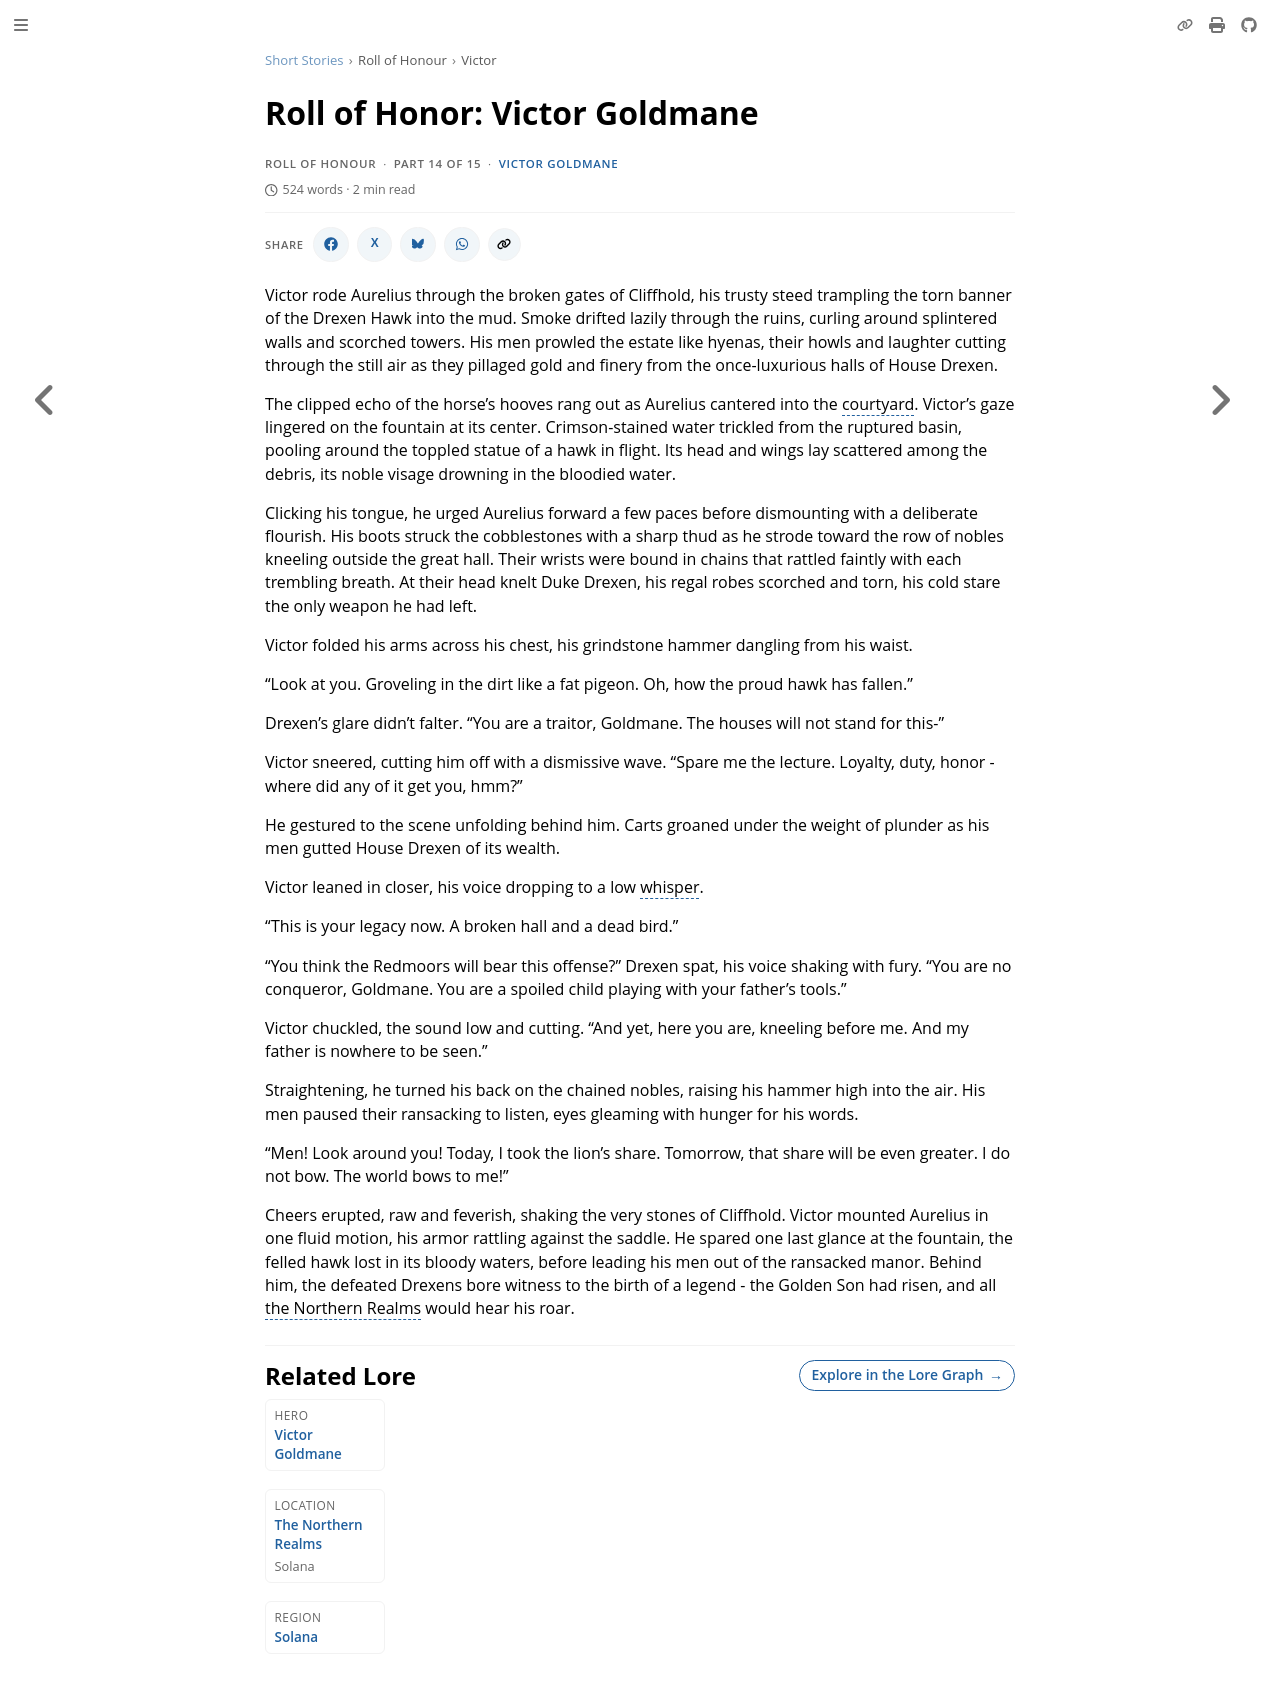

repository: nathaneastwood/fablore · page: short-stories/roll-of-honour/victor-goldmane.html · generator: mdbook

# Roll of Honor: Victor Goldmane

Victor rode Aurelius through the broken gates of Cliffhold, his trusty steed trampling the torn banner of the Drexen Hawk into the mud. Smoke drifted lazily through the ruins, curling around splintered walls and scorched towers. His men prowled the estate like hyenas, their howls and laughter cutting through the still air as they pillaged gold and finery from the once-luxurious halls of House Drexen.

The clipped echo of the horse's hooves rang out as Aurelius cantered into the courtyard. Victor's gaze lingered on the fountain at its center. Crimson-stained water trickled from the ruptured basin, pooling around the toppled statue of a hawk in flight. Its head and wings lay scattered among the debris, its noble visage drowning in the bloodied water.

Clicking his tongue, he urged Aurelius forward a few paces before dismounting with a deliberate flourish. His boots struck the cobblestones with a sharp thud as he strode toward the row of nobles kneeling outside the great hall. Their wrists were bound in chains that rattled faintly with each trembling breath. At their head knelt Duke Drexen, his regal robes scorched and torn, his cold stare the only weapon he had left.

Victor folded his arms across his chest, his grindstone hammer dangling from his waist.

"Look at you. Groveling in the dirt like a fat pigeon. Oh, how the proud hawk has fallen."

Drexen's glare didn't falter. "You are a traitor, Goldmane. The houses will not stand for this-"

Victor sneered, cutting him off with a dismissive wave. "Spare me the lecture. Loyalty, duty, honor - where did any of it get you, hmm?"

He gestured to the scene unfolding behind him. Carts groaned under the weight of plunder as his men gutted House Drexen of its wealth.

Victor leaned in closer, his voice dropping to a low whisper.

"This is your legacy now. A broken hall and a dead bird."

"You think the Redmoors will bear this offense?" Drexen spat, his voice shaking with fury. "You are no conqueror, Goldmane. You are a spoiled child playing with your father's tools."

Victor chuckled, the sound low and cutting. "And yet, here you are, kneeling before me. And my father is nowhere to be seen."

Straightening, he turned his back on the chained nobles, raising his hammer high into the air. His men paused their ransacking to listen, eyes gleaming with hunger for his words.

"Men! Look around you! Today, I took the lion's share. Tomorrow, that share will be even greater. I do not bow. The world bows to me!"

Cheers erupted, raw and feverish, shaking the very stones of Cliffhold. Victor mounted Aurelius in one fluid motion, his armor rattling against the saddle. He spared one last glance at the fountain, the felled hawk lost in its bloody waters, before leading his men out of the ransacked manor. Behind him, the defeated Drexens bore witness to the birth of a legend - the Golden Son had risen, and all the Northern Realms would hear his roar.
